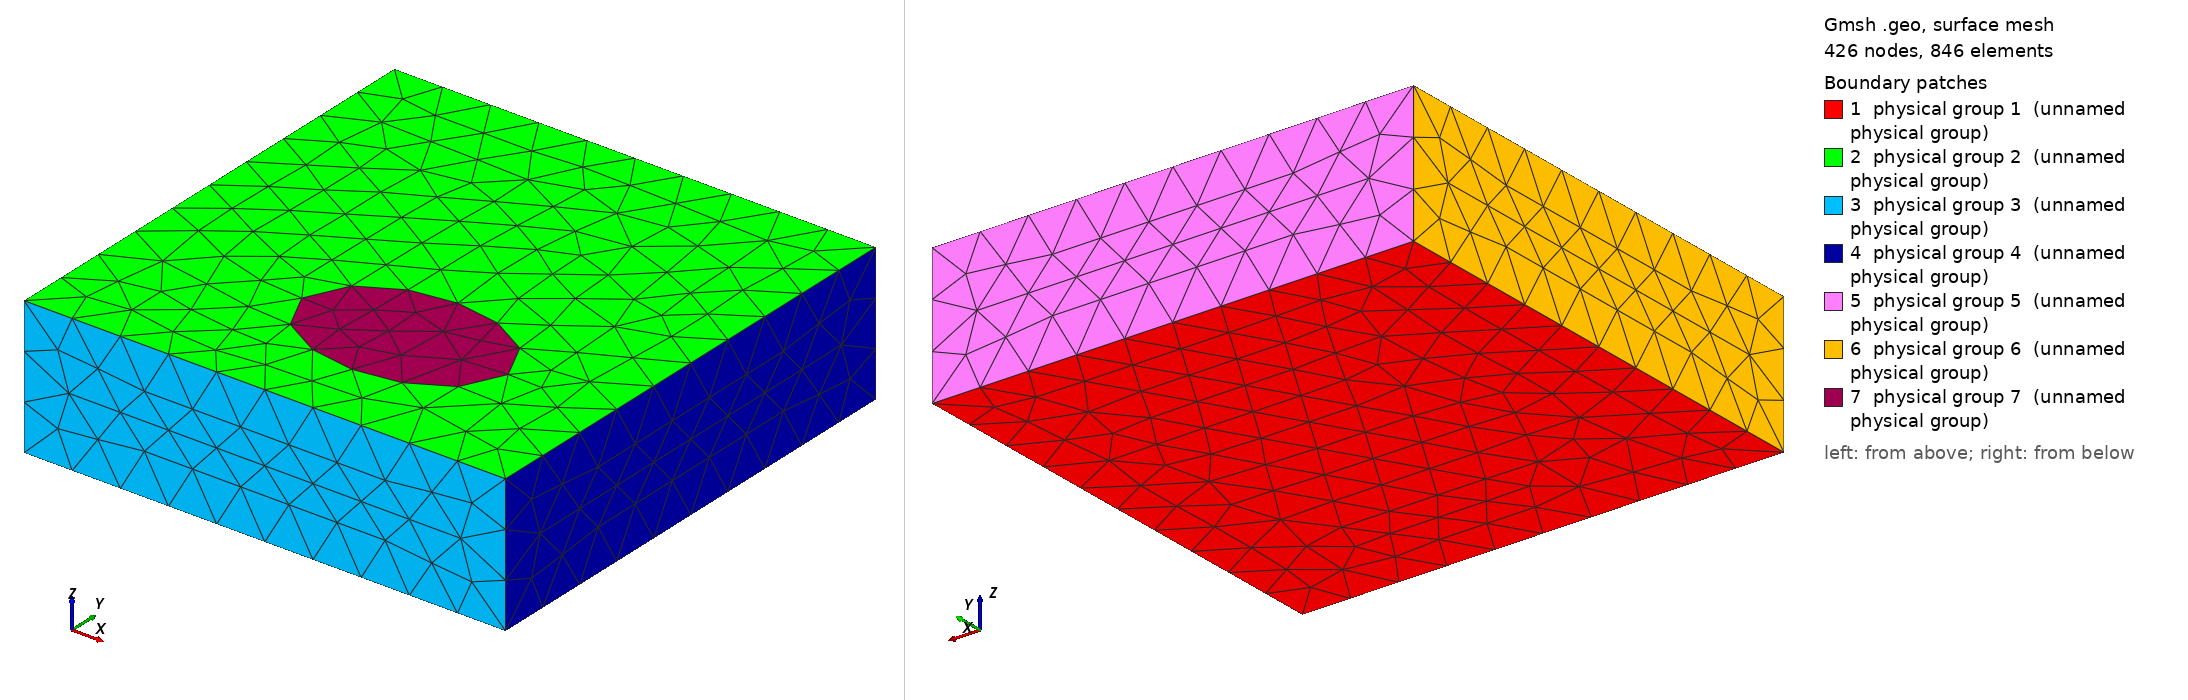

Gmsh geometry script, surface-meshed: 426 nodes, 846 surface elements. Boundary patches (legend numbers): 1 physical group 1 (unnamed physical group), 2 physical group 2 (unnamed physical group), 3 physical group 3 (unnamed physical group), 4 physical group 4 (unnamed physical group), 5 physical group 5 (unnamed physical group), 6 physical group 6 (unnamed physical group), 7 physical group 7 (unnamed physical group). Left view from above one corner, right view from below the opposite corner. Legend entries are the model's physical surfaces. The drawing asked Gmsh for element sizes between 1% and 20% of the model's largest extent; the script's own settings can give other sizes.

=== plate3d_charge.geo (drawn) ===

// Geometric parameters
H   = 2;     //  height of plate
L   = 7;     //  width of plate
E   = 7;
a   = 4;     // Center of the crack
b   = 2;     //
a1  = 1.5;   // Radius of the crack
b1  = 1;
// Discretization parameters

lc1 = .75;     // element size at the border

// Domain construction
Point(1) = {0.0,0.0,0.0,lc1};
Point(2) = {L,0.0,0.0,lc1};
Point(3) = {L,E,0.0,lc1};
Point(4) = {0.0,E,0.0,lc1};
Point(5) = {0.0,0.0,H,lc1};
Point(6) = {L,0.0,H,lc1};
Point(7) = {L,E,H,lc1};
Point(8) = {0.0,E,H,lc1};

Line(1) = {1,2};
Line(2) = {2,3};
Line(3) = {3,4};
Line(4) = {4,1};

Line(5) = {6,5};
Line(6) = {7,6};
Line(7) = {8,7};
Line(8) = {5,8};

Line(9) = {1,5};
Line(10) = {2,6};
Line(11) = {3,7};
Line(12) = {4,8};

// Ellipse
Point(9) = {a,b,H,lc1};
Point(10) = {a,b+b1,H,lc1};
Point(11) = {a-a1,b,H,lc1};
Point(12) = {a,b-b1,H,lc1};
Point(13) = {a+a1,b,H,lc1};

Ellipse(13) = {10,9,11,11};  //{start,center,major,end}
Ellipse(14) = {11,9,11,12};
Ellipse(15) = {12,9,11,13};
Ellipse(16) = {13,9,11,10};

Line Loop(101) = {1,2,3,4};
Plane Surface(1) = {101};
Line Loop(102) = {5,6,7,8};
Line Loop(103) = {1,10,5,-9};
Plane Surface(3) = {103};
Line Loop(104) = {2,11,6,-10};
Plane Surface(4) = {104};
Line Loop(105) = {3,12,7,-11};
Plane Surface(5) = {105};
Line Loop(106) = {4,9,8,-12};
Plane Surface(6) = {106};
Line Loop(107) = {13,14,15,16};
Plane Surface(2) = {102,107};
Plane Surface(7) = {107};

Line{13,14,15,16} In Surface{2};

Surface Loop(1001) = {1,2,3,4,5,6,7};
Volume(1) = {1001};

Physical Surface(1) = {1};
Physical Surface(2) = {2,7};
Physical Surface(3) = {3};
Physical Surface(4) = {4};
Physical Surface(5) = {5};
Physical Surface(6) = {6};
Physical Surface(7) = {7};

Physical Volume(1) = {1};
